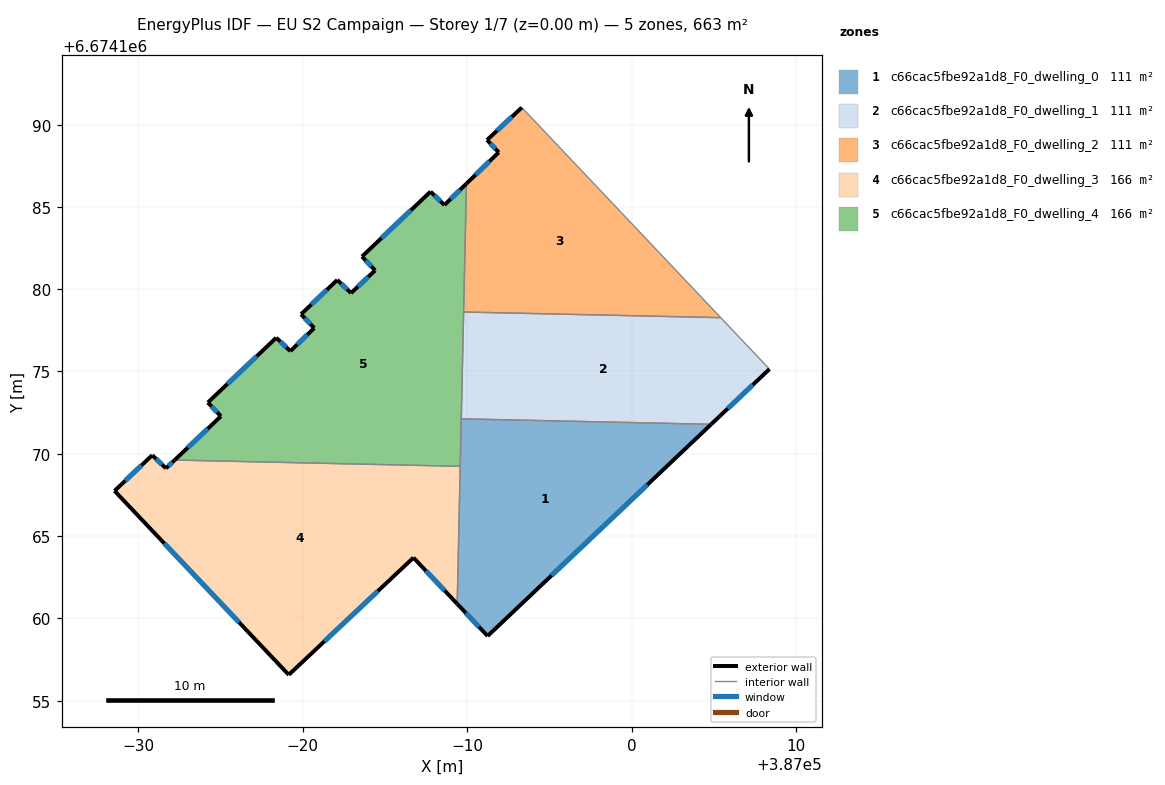
=== STOREY PLAN SPEC (per zone: floor XY polygon, exterior-wall plan segments, windows/doors) ===
zone 1: c66cac5fbe92a1d8_F0_dwelling_0  (110.6 m²)
  floor: (387004.83, 6674171.79) (386991.25, 6674158.92) (386989.40, 6674160.88) (386989.65, 6674172.12)
  exterior wall: (386991.25, 6674158.92) – (387004.83, 6674171.79)  [18.7 m]
    window: (386995.13, 6674162.60) – (387000.95, 6674168.11)  [10.3 m²]
  exterior wall: (386989.40, 6674160.88) – (386991.25, 6674158.92)  [2.7 m]
    window: (386989.93, 6674160.32) – (386990.72, 6674159.48)  [1.5 m²]
  interior walls: 3
zone 2: c66cac5fbe92a1d8_F0_dwelling_1  (110.6 m²)
  floor: (387005.42, 6674178.27) (387008.38, 6674175.14) (387004.83, 6674171.79) (386989.65, 6674172.12) (386989.79, 6674178.62)
  exterior wall: (387004.83, 6674171.79) – (387008.38, 6674175.14)  [4.9 m]
    window: (387005.85, 6674172.75) – (387007.36, 6674174.19)  [2.7 m²]
  interior walls: 4
zone 3: c66cac5fbe92a1d8_F0_dwelling_2  (110.6 m²)
  floor: (386993.33, 6674191.04) (387005.42, 6674178.27) (386989.79, 6674178.62) (386989.96, 6674186.41) (386991.92, 6674188.32) (386991.22, 6674189.07)
  exterior wall: (386993.33, 6674191.04) – (386991.22, 6674189.07)  [2.9 m]
    window: (386992.72, 6674190.48) – (386991.82, 6674189.63)  [1.6 m²]
  exterior wall: (386991.92, 6674188.32) – (386989.96, 6674186.41)  [2.7 m]
    window: (386991.36, 6674187.77) – (386990.52, 6674186.96)  [1.5 m²]
  exterior wall: (386991.22, 6674189.07) – (386991.92, 6674188.32)  [1.0 m]
    window: (386991.42, 6674188.85) – (386991.72, 6674188.53)  [0.6 m²]
  interior walls: 3
zone 4: c66cac5fbe92a1d8_F0_dwelling_3  (165.9 m²)
  floor: (386989.58, 6674169.24) (386989.40, 6674160.88) (386986.74, 6674163.68) (386979.16, 6674156.57) (386968.58, 6674167.74) (386970.87, 6674169.91) (386971.70, 6674169.12) (386972.23, 6674169.62)
  exterior wall: (386972.23, 6674169.62) – (386971.70, 6674169.12)  [0.7 m]
    window: (386972.08, 6674169.47) – (386971.85, 6674169.26)  [0.4 m²]
  exterior wall: (386986.74, 6674163.68) – (386989.40, 6674160.88)  [3.9 m]
    window: (386987.50, 6674162.88) – (386988.64, 6674161.68)  [2.1 m²]
  exterior wall: (386979.16, 6674156.57) – (386986.74, 6674163.68)  [10.4 m]
    window: (386981.33, 6674158.60) – (386984.58, 6674161.65)  [5.7 m²]
  exterior wall: (386968.58, 6674167.74) – (386979.16, 6674156.57)  [15.4 m]
    window: (386971.60, 6674164.55) – (386976.14, 6674159.76)  [8.5 m²]
  exterior wall: (386970.87, 6674169.91) – (386968.58, 6674167.74)  [3.2 m]
    window: (386970.21, 6674169.29) – (386969.23, 6674168.36)  [1.7 m²]
  exterior wall: (386971.70, 6674169.12) – (386970.87, 6674169.91)  [1.2 m]
    window: (386971.46, 6674169.34) – (386971.10, 6674169.68)  [0.6 m²]
  interior walls: 2
zone 5: c66cac5fbe92a1d8_F0_dwelling_4  (165.8 m²)
  floor: (386989.96, 6674186.41) (386989.58, 6674169.24) (386972.23, 6674169.62) (386975.04, 6674172.28) (386974.25, 6674173.12) (386978.40, 6674177.05) (386979.26, 6674176.24) (386980.71, 6674177.64) (386979.91, 6674178.48) (386982.11, 6674180.56) (386982.95, 6674179.76) (386984.41, 6674181.14) (386983.62, 6674181.99) (386987.78, 6674185.93) (386988.62, 6674185.12)
  exterior wall: (386979.26, 6674176.24) – (386978.40, 6674177.05)  [1.2 m]
    window: (386979.02, 6674176.47) – (386978.65, 6674176.82)  [0.7 m²]
  exterior wall: (386980.71, 6674177.64) – (386979.26, 6674176.24)  [2.0 m]
    window: (386980.30, 6674177.24) – (386979.68, 6674176.64)  [1.1 m²]
  exterior wall: (386979.91, 6674178.48) – (386980.71, 6674177.64)  [1.2 m]
    window: (386980.14, 6674178.24) – (386980.48, 6674177.88)  [0.6 m²]
  exterior wall: (386982.11, 6674180.56) – (386979.91, 6674178.48)  [3.0 m]
    window: (386981.48, 6674179.97) – (386980.54, 6674179.08)  [1.7 m²]
  exterior wall: (386982.95, 6674179.76) – (386982.11, 6674180.56)  [1.2 m]
    window: (386982.71, 6674179.99) – (386982.35, 6674180.33)  [0.6 m²]
  exterior wall: (386984.41, 6674181.14) – (386982.95, 6674179.76)  [2.0 m]
    window: (386983.99, 6674180.75) – (386983.37, 6674180.16)  [1.1 m²]
  exterior wall: (386983.62, 6674181.99) – (386984.41, 6674181.14)  [1.2 m]
    window: (386983.84, 6674181.75) – (386984.19, 6674181.38)  [0.6 m²]
  exterior wall: (386987.78, 6674185.93) – (386983.62, 6674181.99)  [5.7 m]
    window: (386986.59, 6674184.80) – (386984.81, 6674183.11)  [3.2 m²]
  exterior wall: (386988.62, 6674185.12) – (386987.78, 6674185.93)  [1.2 m]
    window: (386988.38, 6674185.35) – (386988.02, 6674185.70)  [0.6 m²]
  exterior wall: (386989.96, 6674186.41) – (386988.62, 6674185.12)  [1.9 m]
    window: (386989.58, 6674186.04) – (386989.01, 6674185.49)  [1.0 m²]
  exterior wall: (386975.04, 6674172.28) – (386972.23, 6674169.62)  [3.9 m]
    window: (386974.24, 6674171.52) – (386973.04, 6674170.38)  [2.1 m²]
  exterior wall: (386974.25, 6674173.12) – (386975.04, 6674172.28)  [1.2 m]
    window: (386974.47, 6674172.88) – (386974.81, 6674172.52)  [0.6 m²]
  exterior wall: (386978.40, 6674177.05) – (386974.25, 6674173.12)  [5.7 m]
    window: (386977.22, 6674175.93) – (386975.44, 6674174.24)  [3.2 m²]
  interior walls: 4

=== DERIVED (storey summary) ===
Building: EU S2 Campaign
Storey: 1 of 7  (floor level z = 0.00 m)
Storey gross floor area: 663.5 m²
Zones on this storey: 5
  - c66cac5fbe92a1d8_F0_dwelling_0: floor 110.6 m²; exterior wall 21.4 m (64.2 m²); 2 window(s) 11.8 m²; WWR 18.4%
  - c66cac5fbe92a1d8_F0_dwelling_1: floor 110.6 m²; exterior wall 4.9 m (14.6 m²); 1 window(s) 2.7 m²; WWR 18.4%
  - c66cac5fbe92a1d8_F0_dwelling_2: floor 110.6 m²; exterior wall 6.7 m (20.0 m²); 3 window(s) 3.7 m²; WWR 18.4%
  - c66cac5fbe92a1d8_F0_dwelling_3: floor 165.9 m²; exterior wall 34.7 m (104.1 m²); 6 window(s) 19.1 m²; WWR 18.4%
  - c66cac5fbe92a1d8_F0_dwelling_4: floor 165.8 m²; exterior wall 31.2 m (93.7 m²); 13 window(s) 17.2 m²; WWR 18.4%
Zone adjacency (shared interzone walls):
  - c66cac5fbe92a1d8_F0_dwelling_0 ↔ c66cac5fbe92a1d8_F0_dwelling_1
  - c66cac5fbe92a1d8_F0_dwelling_0 ↔ c66cac5fbe92a1d8_F0_dwelling_3
  - c66cac5fbe92a1d8_F0_dwelling_0 ↔ c66cac5fbe92a1d8_F0_dwelling_4
  - c66cac5fbe92a1d8_F0_dwelling_1 ↔ c66cac5fbe92a1d8_F0_dwelling_2
  - c66cac5fbe92a1d8_F0_dwelling_1 ↔ c66cac5fbe92a1d8_F0_dwelling_4
  - c66cac5fbe92a1d8_F0_dwelling_2 ↔ c66cac5fbe92a1d8_F0_dwelling_4
  - c66cac5fbe92a1d8_F0_dwelling_3 ↔ c66cac5fbe92a1d8_F0_dwelling_4